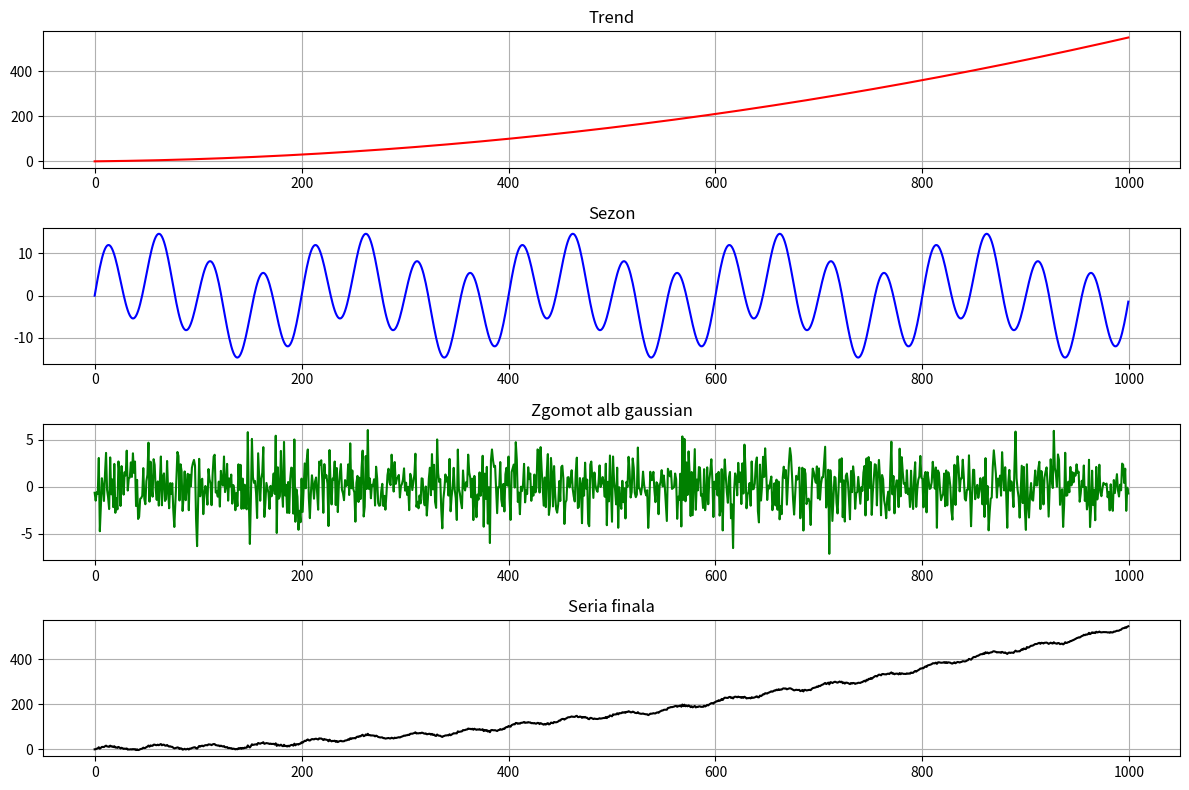
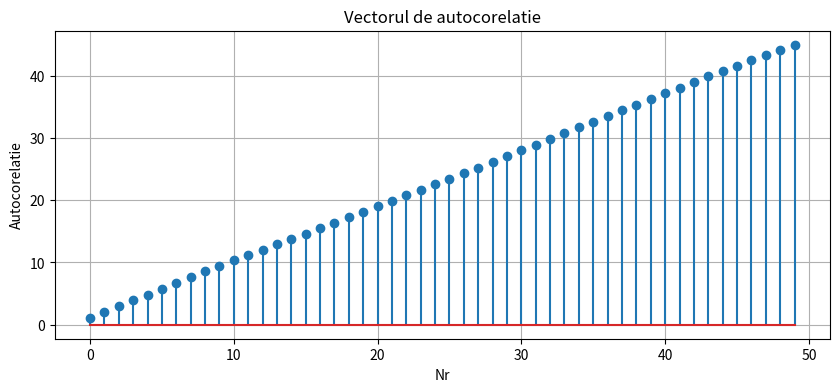
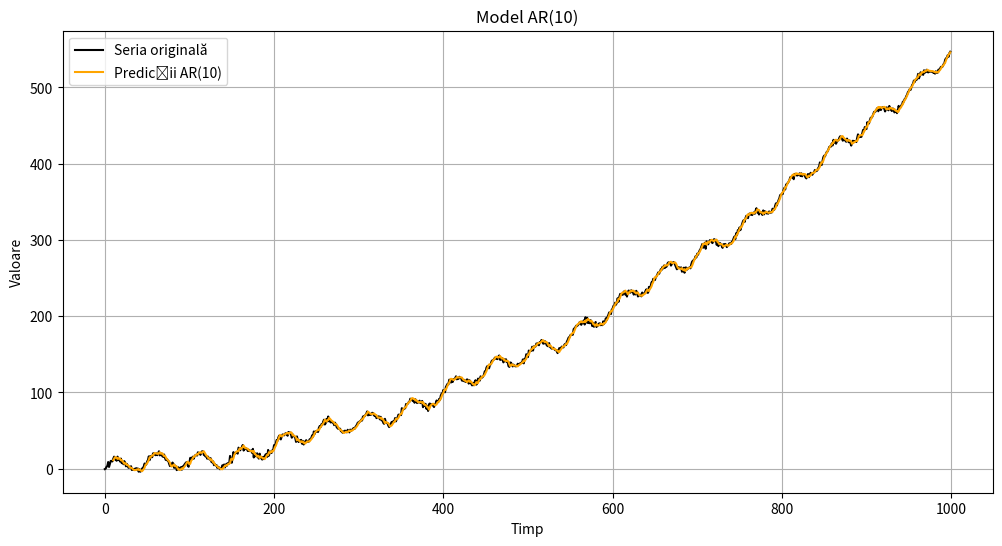

The script that saved these images, in order:
import numpy as np
import matplotlib.pyplot as plt

# a)
N = 1000
t = np.arange(N)

trend = 0.0005 * t**2 + 0.05 * t
season = 10 * np.sin(2 * np.pi * t / 50) + 5 * np.sin(2 * np.pi * t / 200)
noise = np.random.normal(0, 2, N)

y = trend + season + noise

plt.figure(figsize=(12,8))

plt.subplot(4,1,1)
plt.plot(t, trend, color='red')
plt.title('Trend')
plt.grid(True)

plt.subplot(4,1,2)
plt.plot(t, season, color='blue')
plt.title('Sezon')
plt.grid(True)

plt.subplot(4,1,3)
plt.plot(t, noise, color='green')
plt.title('Zgomot alb gaussian')
plt.grid(True)

plt.subplot(4,1,4)
plt.plot(t, y, color='black')
plt.title('Seria finala')
plt.grid(True)

plt.tight_layout()
plt.show()

# b)
# autocorelatie = cat de mult seamana cu ea insasi la diferite decalaje

def autocorrelation(x):
    x = x - np.mean(x)              
    result = np.correlate(x, x, mode='full')
    result = result / result[0]       #normalizat
    return result

correlation = autocorrelation(y)
nr = np.arange(len(correlation))

plt.figure(figsize=(10,4))
plt.stem(nr[:50], correlation[:50]) 
plt.title("Vectorul de autocorelatie")
plt.xlabel("Nr")
plt.ylabel("Autocorelatie")
plt.grid(True)
plt.show()

# c)
p = 10  # ordin AR

X = []
Y = []
for t in range(p, N):
    X.append(y[t-p:t][::-1])  
    Y.append(y[t])

X = np.array(X)
Y = np.array(Y)

XT = X.T
XT_X = XT @ X
XT_Y = XT @ Y

sol = np.linalg.inv(XT_X) @ XT_Y

predictions = []
for t in range(p, N):
    y_hat = np.dot(sol, y[t-p:t][::-1])
    predictions.append(y_hat)

predictions = np.array(predictions)

plt.figure(figsize=(12,6))
plt.plot(y, label='Seria originală', color='black')
plt.plot(np.arange(p, N), predictions, label=f'Predicții AR({p})', color='orange')
plt.title(f'Model AR({p})')
plt.xlabel('Timp')
plt.ylabel('Valoare')
plt.legend()
plt.grid(True)
plt.show()

print("Coeficientii AR:", sol)

# d)
train_size = int(0.8 * N)
train, test = y[:train_size], y[train_size:]

def fit(series, p):
    X, Y = [], []
    for t in range(p, len(series)):
        X.append(series[t-p:t][::-1])
        Y.append(series[t])
    X, Y = np.array(X), np.array(Y)
    XT = X.T
    XT_X = XT @ X
    XT_Y = XT @ Y
    sol = np.linalg.inv(XT_X) @ XT_Y
    return sol

def predict(series, coef, p, start, end):
    preds = []
    for t in range(start, end+1):
        y_hat = np.dot(coef, series[t-p:t][::-1])
        preds.append(y_hat)
    return np.array(preds)

errors = []
best_p, best_mse = None, float("inf")

for p in range(1, 21):  
    coef = fit(train, p) 
    preds = predict(y, coef, p, train_size, N-1)  
    mse = np.mean((test - preds)**2)
    errors.append(mse)
    if mse < best_mse:
        best_mse, best_p = mse, p

print(f"Cel mai bun ordin AR este p={best_p} cu MSE={best_mse:.3f}")
